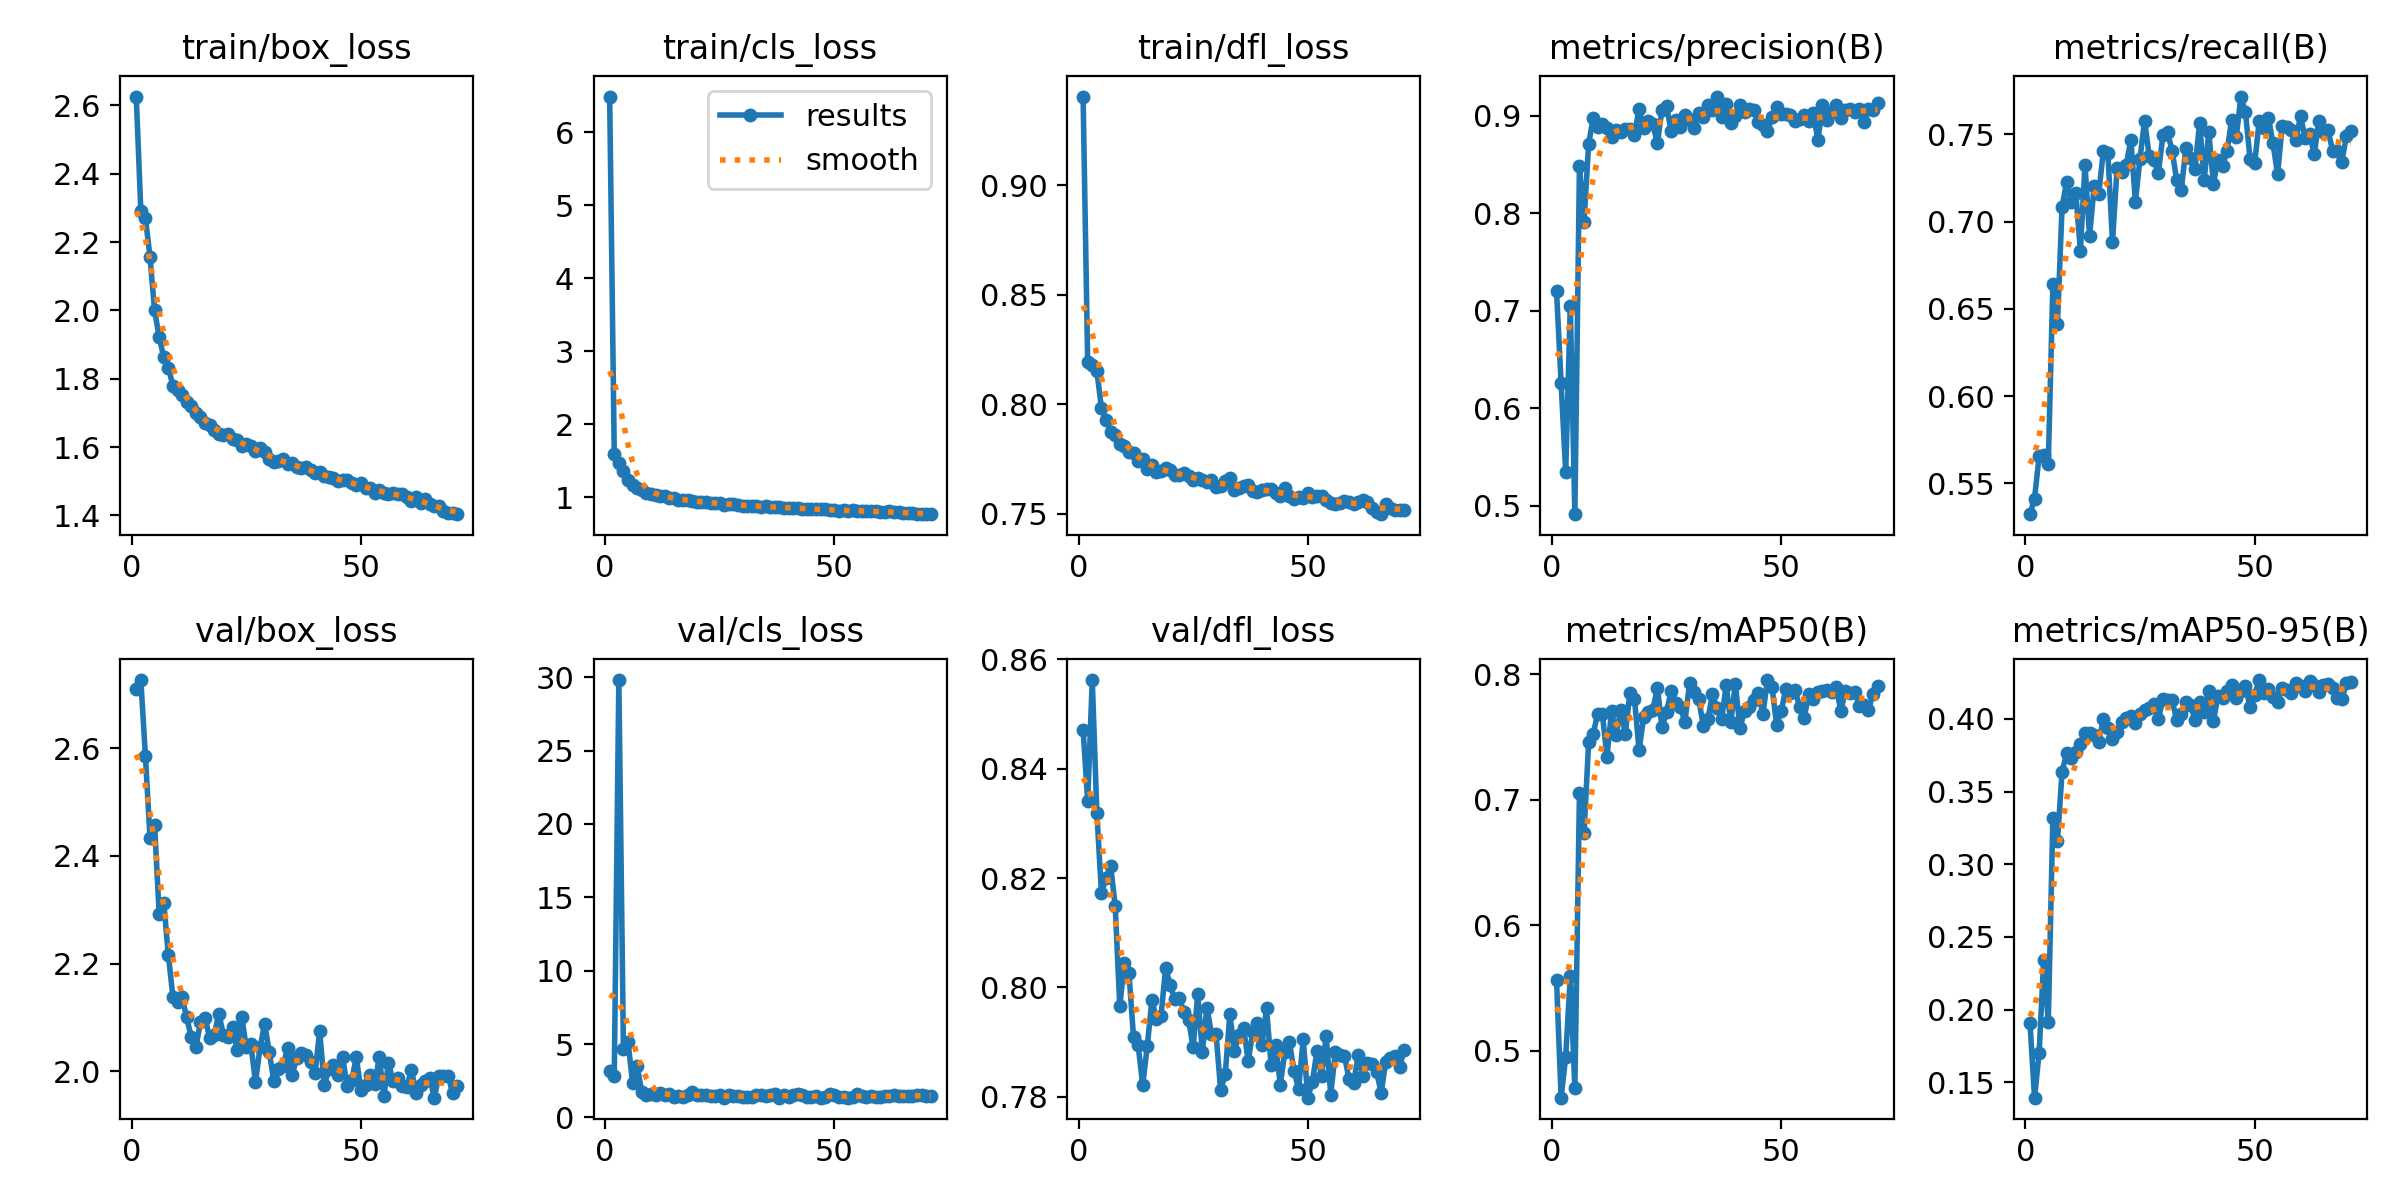

The table this chart was drawn from, first rows:
epoch, time, train/box_loss, train/cls_loss, train/dfl_loss, metrics/precision(B), metrics/recall(B), metrics/mAP50(B), metrics/mAP50-95(B), val/box_loss, val/cls_loss, val/dfl_loss, lr/pg0, lr/pg1, lr/pg2, lr/pg3, lr/pg4, lr/pg5, lr/pg6, lr/pg7
1, 143.4, 2.626, 6.487, 0.9405, 0.7205, 0.5323, 0.5567, 0.1911, 2.71, 3.129, 0.8471, 0.009901, 0.0033, 0.009901, 0.0033, 0.009901, 0.0033, 0.009901, 0.0033
2, 244.8, 2.291, 1.594, 0.8191, 0.6258, 0.5413, 0.4628, 0.1394, 2.727, 2.805, 0.8341, 0.0197, 0.006568, 0.0197, 0.006568, 0.0197, 0.006568, 0.0197, 0.006568
3, 394.4, 2.27, 1.465, 0.8178, 0.534, 0.5655, 0.4954, 0.1701, 2.585, 29.81, 0.8562, 0.02931, 0.00977, 0.02931, 0.00977, 0.02931, 0.00977, 0.02931, 0.00977
4, 555.4, 2.156, 1.363, 0.8152, 0.7054, 0.5665, 0.5596, 0.2343, 2.434, 4.666, 0.832, 0.02911, 0.009703, 0.02911, 0.009703, 0.02911, 0.009703, 0.02911, 0.009703
5, 710.7, 2, 1.242, 0.7982, 0.4911, 0.5613, 0.4703, 0.1917, 2.458, 5.125, 0.8173, 0.02881, 0.009604, 0.02881, 0.009604, 0.02881, 0.009604, 0.02881, 0.009604
6, 865.2, 1.922, 1.17, 0.793, 0.8484, 0.6642, 0.7055, 0.3319, 2.293, 2.365, 0.82, 0.02851, 0.009505, 0.02851, 0.009505, 0.02851, 0.009505, 0.02851, 0.009505
7, 1017, 1.863, 1.129, 0.7873, 0.7914, 0.6414, 0.6733, 0.3159, 2.313, 3.508, 0.8223, 0.02822, 0.009406, 0.02822, 0.009406, 0.02822, 0.009406, 0.02822, 0.009406
8, 1170, 1.832, 1.102, 0.7862, 0.871, 0.7083, 0.7458, 0.3634, 2.216, 1.739, 0.8149, 0.02792, 0.009307, 0.02792, 0.009307, 0.02792, 0.009307, 0.02792, 0.009307
9, 1323, 1.78, 1.062, 0.7818, 0.8981, 0.7228, 0.7528, 0.3766, 2.138, 1.513, 0.7966, 0.02762, 0.009208, 0.02762, 0.009208, 0.02762, 0.009208, 0.02762, 0.009208
10, 1480, 1.768, 1.046, 0.7811, 0.8882, 0.7112, 0.7688, 0.3733, 2.129, 1.593, 0.8045, 0.02733, 0.009109, 0.02733, 0.009109, 0.02733, 0.009109, 0.02733, 0.009109
11, 1634, 1.753, 1.038, 0.7783, 0.8913, 0.7166, 0.7683, 0.3769, 2.138, 1.542, 0.8026, 0.02703, 0.00901, 0.02703, 0.00901, 0.02703, 0.00901, 0.02703, 0.00901
12, 1794, 1.732, 1.022, 0.7777, 0.8877, 0.6831, 0.7341, 0.383, 2.1, 1.694, 0.7909, 0.02673, 0.008911, 0.02673, 0.008911, 0.02673, 0.008911, 0.02673, 0.008911
13, 1951, 1.721, 1.014, 0.7743, 0.8784, 0.7326, 0.7706, 0.3902, 2.064, 1.505, 0.7894, 0.02644, 0.008812, 0.02644, 0.008812, 0.02644, 0.008812, 0.02644, 0.008812
14, 2108, 1.701, 0.9956, 0.7751, 0.8859, 0.6916, 0.7518, 0.3905, 2.045, 1.581, 0.7822, 0.02614, 0.008713, 0.02614, 0.008713, 0.02614, 0.008713, 0.02614, 0.008713
15, 2266, 1.687, 0.9868, 0.7706, 0.8831, 0.7202, 0.7717, 0.3888, 2.092, 1.371, 0.7893, 0.02584, 0.008614, 0.02584, 0.008614, 0.02584, 0.008614, 0.02584, 0.008614
16, 2424, 1.671, 0.9713, 0.7724, 0.8868, 0.716, 0.7527, 0.3843, 2.1, 1.482, 0.7976, 0.02555, 0.008515, 0.02555, 0.008515, 0.02555, 0.008515, 0.02555, 0.008515
17, 2579, 1.666, 0.9656, 0.7689, 0.8862, 0.7402, 0.7852, 0.3998, 2.062, 1.416, 0.7942, 0.02525, 0.008416, 0.02525, 0.008416, 0.02525, 0.008416, 0.02525, 0.008416
18, 2715, 1.65, 0.9599, 0.7697, 0.8809, 0.7392, 0.7804, 0.3935, 2.068, 1.503, 0.7948, 0.02495, 0.008317, 0.02495, 0.008317, 0.02495, 0.008317, 0.02495, 0.008317
19, 2849, 1.637, 0.9524, 0.7707, 0.9072, 0.6883, 0.7396, 0.386, 2.107, 1.708, 0.8036, 0.02465, 0.008218, 0.02465, 0.008218, 0.02465, 0.008218, 0.02465, 0.008218
20, 3006, 1.634, 0.9374, 0.7698, 0.8874, 0.7305, 0.7657, 0.3912, 2.068, 1.501, 0.8004, 0.02436, 0.008119, 0.02436, 0.008119, 0.02436, 0.008119, 0.02436, 0.008119
21, 3110, 1.639, 0.9434, 0.7675, 0.8951, 0.7282, 0.7696, 0.3981, 2.063, 1.505, 0.7979, 0.02406, 0.00802, 0.02406, 0.00802, 0.02406, 0.00802, 0.02406, 0.00802
22, 3211, 1.623, 0.9328, 0.7678, 0.8912, 0.7325, 0.7718, 0.4009, 2.082, 1.545, 0.798, 0.02376, 0.007921, 0.02376, 0.007921, 0.02376, 0.007921, 0.02376, 0.007921
23, 3344, 1.619, 0.9277, 0.7688, 0.8722, 0.747, 0.7894, 0.4018, 2.039, 1.465, 0.7955, 0.02347, 0.007822, 0.02347, 0.007822, 0.02347, 0.007822, 0.02347, 0.007822
24, 3479, 1.602, 0.918, 0.7673, 0.9066, 0.7115, 0.7577, 0.3969, 2.101, 1.471, 0.7941, 0.02317, 0.007723, 0.02317, 0.007723, 0.02317, 0.007723, 0.02317, 0.007723
25, 3579, 1.607, 0.9177, 0.7656, 0.91, 0.7362, 0.7703, 0.4037, 2.045, 1.514, 0.7891, 0.02287, 0.007624, 0.02287, 0.007624, 0.02287, 0.007624, 0.02287, 0.007624
26, 3688, 1.602, 0.9014, 0.7663, 0.8842, 0.7579, 0.7869, 0.4059, 2.05, 1.356, 0.7987, 0.02258, 0.007525, 0.02258, 0.007525, 0.02258, 0.007525, 0.02258, 0.007525
27, 3792, 1.589, 0.9074, 0.7652, 0.8961, 0.7377, 0.7774, 0.4074, 1.98, 1.513, 0.7882, 0.02228, 0.007426, 0.02228, 0.007426, 0.02228, 0.007426, 0.02228, 0.007426
28, 3894, 1.596, 0.9155, 0.7645, 0.8891, 0.7354, 0.7737, 0.4106, 2.044, 1.437, 0.7963, 0.02198, 0.007327, 0.02198, 0.007327, 0.02198, 0.007327, 0.02198, 0.007327
29, 3996, 1.586, 0.8968, 0.7653, 0.9013, 0.7278, 0.7622, 0.3998, 2.089, 1.487, 0.7915, 0.02168, 0.007228, 0.02168, 0.007228, 0.02168, 0.007228, 0.02168, 0.007228
30, 4100, 1.566, 0.8889, 0.7621, 0.8955, 0.7495, 0.7927, 0.4135, 2.036, 1.372, 0.7914, 0.02139, 0.007129, 0.02139, 0.007129, 0.02139, 0.007129, 0.02139, 0.007129
31, 4204, 1.557, 0.8854, 0.7627, 0.888, 0.7514, 0.7857, 0.4133, 1.982, 1.413, 0.7812, 0.02109, 0.00703, 0.02109, 0.00703, 0.02109, 0.00703, 0.02109, 0.00703
32, 4307, 1.559, 0.887, 0.7649, 0.9028, 0.7406, 0.7805, 0.4128, 2.004, 1.4, 0.7841, 0.02079, 0.006931, 0.02079, 0.006931, 0.02079, 0.006931, 0.02079, 0.006931
33, 4410, 1.564, 0.8848, 0.7662, 0.8988, 0.7239, 0.7592, 0.3994, 2.011, 1.552, 0.7951, 0.0205, 0.006832, 0.0205, 0.006832, 0.0205, 0.006832, 0.0205, 0.006832
34, 4512, 1.55, 0.8729, 0.7609, 0.9111, 0.7181, 0.7642, 0.4032, 2.043, 1.524, 0.7884, 0.0202, 0.006733, 0.0202, 0.006733, 0.0202, 0.006733, 0.0202, 0.006733
35, 4615, 1.553, 0.8796, 0.7619, 0.9056, 0.742, 0.7839, 0.4114, 1.994, 1.428, 0.7913, 0.0199, 0.006634, 0.0199, 0.006634, 0.0199, 0.006634, 0.0199, 0.006634
36, 4716, 1.542, 0.8669, 0.7626, 0.9199, 0.7363, 0.7735, 0.4095, 2.025, 1.505, 0.7926, 0.01961, 0.006535, 0.01961, 0.006535, 0.01961, 0.006535, 0.01961, 0.006535
37, 4817, 1.538, 0.8682, 0.7633, 0.899, 0.7303, 0.764, 0.3996, 2.033, 1.567, 0.7865, 0.01931, 0.006436, 0.01931, 0.006436, 0.01931, 0.006436, 0.01931, 0.006436
38, 4919, 1.54, 0.8662, 0.7603, 0.9127, 0.7568, 0.7913, 0.412, 2.031, 1.349, 0.7919, 0.01901, 0.006337, 0.01901, 0.006337, 0.01901, 0.006337, 0.01901, 0.006337
39, 5018, 1.532, 0.8588, 0.7598, 0.893, 0.7236, 0.7618, 0.4049, 2.017, 1.508, 0.7935, 0.01871, 0.006238, 0.01871, 0.006238, 0.01871, 0.006238, 0.01871, 0.006238
40, 5120, 1.524, 0.8576, 0.7608, 0.8998, 0.7515, 0.7924, 0.4194, 1.997, 1.383, 0.7895, 0.01842, 0.006139, 0.01842, 0.006139, 0.01842, 0.006139, 0.01842, 0.006139
41, 5222, 1.527, 0.855, 0.7613, 0.9109, 0.7218, 0.7571, 0.3986, 2.075, 1.536, 0.7962, 0.01812, 0.00604, 0.01812, 0.00604, 0.01812, 0.00604, 0.01812, 0.00604
42, 5322, 1.516, 0.8515, 0.7615, 0.9036, 0.7353, 0.7709, 0.4156, 1.974, 1.564, 0.7859, 0.01782, 0.005941, 0.01782, 0.005941, 0.01782, 0.005941, 0.01782, 0.005941
43, 5424, 1.513, 0.8478, 0.7596, 0.9076, 0.7321, 0.7739, 0.4144, 2.004, 1.498, 0.7895, 0.01753, 0.005842, 0.01753, 0.005842, 0.01753, 0.005842, 0.01753, 0.005842
44, 5526, 1.508, 0.8477, 0.7583, 0.9063, 0.7406, 0.7795, 0.4193, 2.012, 1.41, 0.7822, 0.01723, 0.005743, 0.01723, 0.005743, 0.01723, 0.005743, 0.01723, 0.005743
45, 5628, 1.502, 0.8379, 0.7616, 0.8933, 0.7585, 0.7851, 0.4234, 1.993, 1.39, 0.7882, 0.01693, 0.005644, 0.01693, 0.005644, 0.01693, 0.005644, 0.01693, 0.005644
46, 5730, 1.502, 0.8417, 0.758, 0.8907, 0.7486, 0.7684, 0.4145, 2.026, 1.435, 0.79, 0.01664, 0.005545, 0.01664, 0.005545, 0.01664, 0.005545, 0.01664, 0.005545
47, 5832, 1.502, 0.8355, 0.7569, 0.8846, 0.7717, 0.7954, 0.4191, 1.972, 1.348, 0.7847, 0.01634, 0.005446, 0.01634, 0.005446, 0.01634, 0.005446, 0.01634, 0.005446
48, 5935, 1.494, 0.8357, 0.7578, 0.8986, 0.7626, 0.7897, 0.4228, 1.984, 1.384, 0.7815, 0.01604, 0.005347, 0.01604, 0.005347, 0.01604, 0.005347, 0.01604, 0.005347
49, 6047, 1.49, 0.831, 0.7572, 0.9089, 0.7358, 0.7595, 0.408, 2.026, 1.599, 0.7905, 0.01574, 0.005248, 0.01574, 0.005248, 0.01574, 0.005248, 0.01574, 0.005248
50, 6174, 1.495, 0.83, 0.7594, 0.9016, 0.7333, 0.7707, 0.4164, 1.965, 1.56, 0.7798, 0.01545, 0.005149, 0.01545, 0.005149, 0.01545, 0.005149, 0.01545, 0.005149
51, 6319, 1.479, 0.8206, 0.7577, 0.9016, 0.7578, 0.7883, 0.4268, 1.975, 1.407, 0.7828, 0.01515, 0.00505, 0.01515, 0.00505, 0.01515, 0.00505, 0.01515, 0.00505
52, 6470, 1.479, 0.8257, 0.758, 0.9008, 0.7535, 0.785, 0.4178, 1.993, 1.405, 0.7884, 0.01485, 0.004951, 0.01485, 0.004951, 0.01485, 0.004951, 0.01485, 0.004951
53, 6590, 1.466, 0.8191, 0.7579, 0.895, 0.7596, 0.7874, 0.4208, 1.976, 1.345, 0.7838, 0.01456, 0.004852, 0.01456, 0.004852, 0.01456, 0.004852, 0.01456, 0.004852
54, 6709, 1.474, 0.8221, 0.7564, 0.8971, 0.7449, 0.7743, 0.4148, 2.026, 1.408, 0.7911, 0.01426, 0.004753, 0.01426, 0.004753, 0.01426, 0.004753, 0.01426, 0.004753
55, 6826, 1.467, 0.8116, 0.755, 0.9008, 0.7271, 0.7655, 0.4118, 1.955, 1.589, 0.7804, 0.01396, 0.004654, 0.01396, 0.004654, 0.01396, 0.004654, 0.01396, 0.004654
56, 6944, 1.462, 0.8132, 0.7542, 0.8946, 0.7547, 0.7841, 0.4216, 2.015, 1.428, 0.7881, 0.01367, 0.004555, 0.01367, 0.004555, 0.01367, 0.004555, 0.01367, 0.004555
57, 7060, 1.465, 0.8124, 0.7547, 0.903, 0.7544, 0.7805, 0.4196, 1.982, 1.424, 0.7876, 0.01337, 0.004456, 0.01337, 0.004456, 0.01337, 0.004456, 0.01337, 0.004456
58, 7177, 1.463, 0.8099, 0.7557, 0.8752, 0.7525, 0.786, 0.4179, 1.988, 1.451, 0.7874, 0.01307, 0.004357, 0.01307, 0.004357, 0.01307, 0.004357, 0.01307, 0.004357
59, 7291, 1.462, 0.8087, 0.7552, 0.9108, 0.7468, 0.7863, 0.4249, 1.972, 1.417, 0.7832, 0.01277, 0.004258, 0.01277, 0.004258, 0.01277, 0.004258, 0.01277, 0.004258
60, 7407, 1.453, 0.8024, 0.7543, 0.8955, 0.7605, 0.7874, 0.4225, 1.971, 1.39, 0.7826, 0.01248, 0.004159, 0.01248, 0.004159, 0.01248, 0.004159, 0.01248, 0.004159
... 11 more rows
